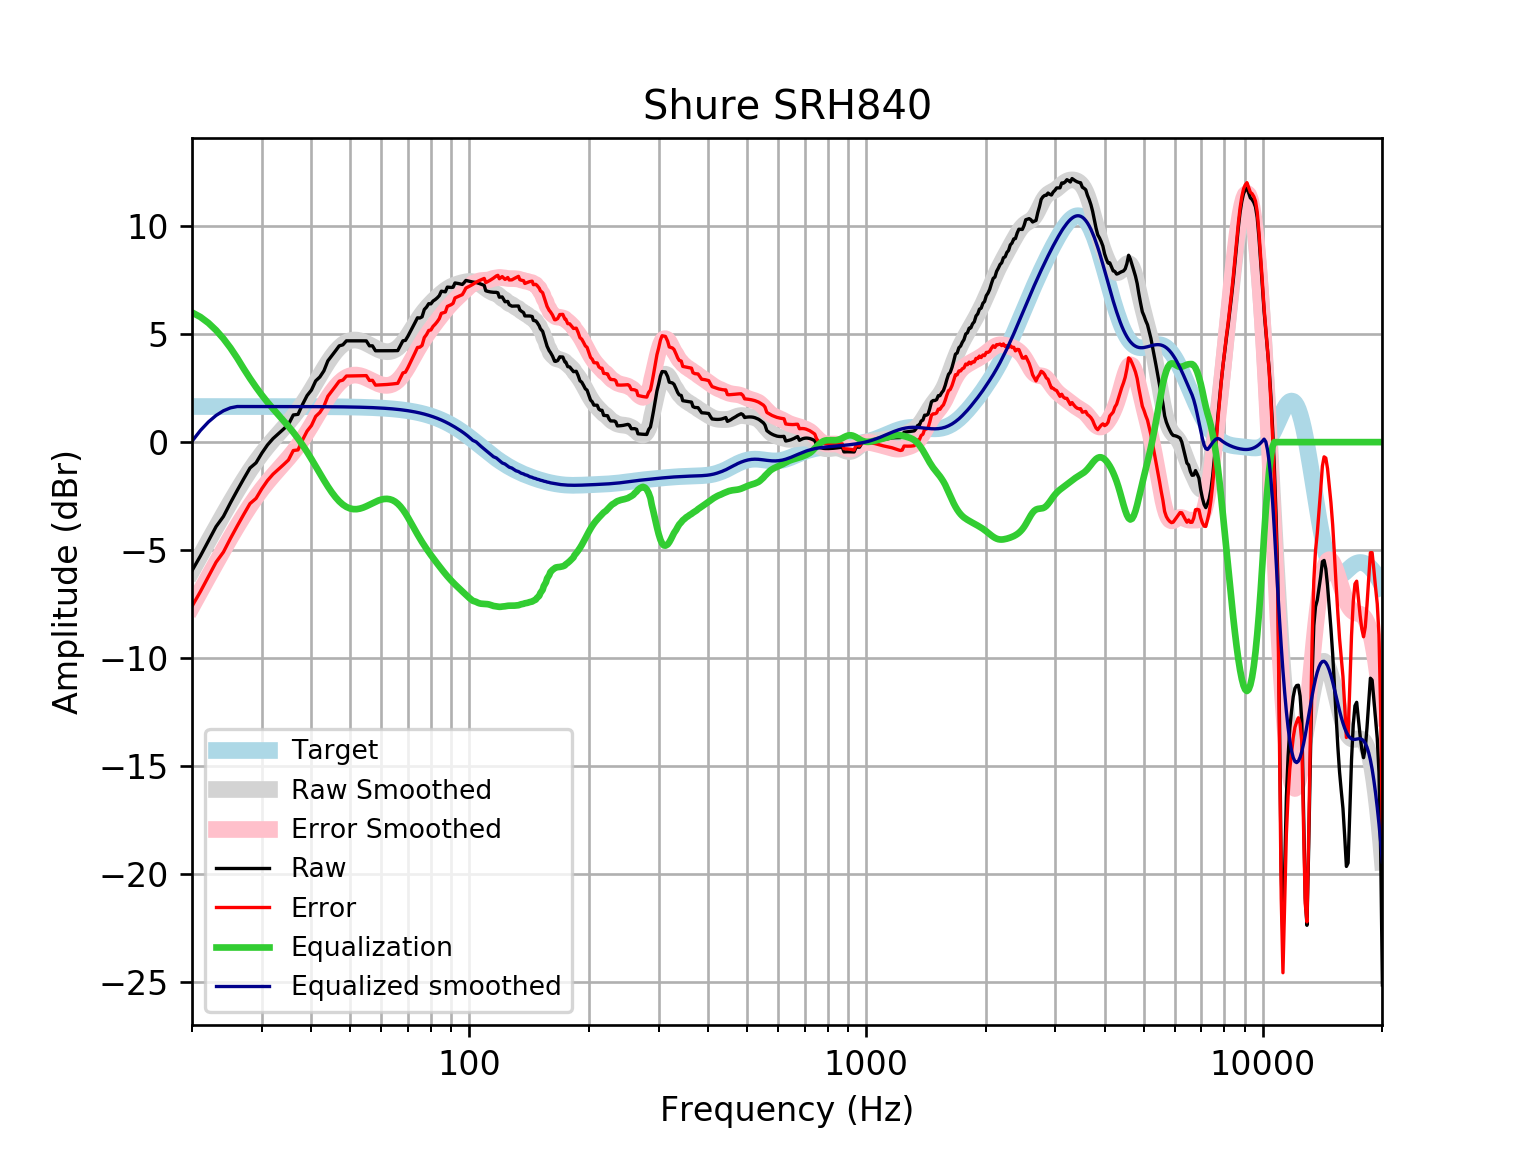

Data behind this chart, as committed beside it:
frequency, raw, error, smoothed, error_smoothed, equalization, equalized_raw, equalized_smoothed, target
20, -5.947, -7.595, -5.96, -7.608, 6.0, 0.05304, 0.0397, 1.648
21, -5.267, -6.915, -5.251, -6.899, 5.79, 0.5232, 0.5392, 1.648
22, -4.569, -6.217, -4.578, -6.226, 5.513, 0.9432, 0.9348, 1.648
23, -3.907, -5.554, -3.941, -5.589, 5.177, 1.27, 1.236, 1.648
24, -3.44, -5.087, -3.34, -4.988, 4.79, 1.35, 1.45, 1.648
25, -2.809, -4.456, -2.773, -4.421, 4.359, 1.55, 1.586, 1.648
26, -2.234, -3.882, -2.243, -3.89, 3.89, 1.656, 1.648, 1.648
27, -1.698, -3.345, -1.752, -3.399, 3.399, 1.702, 1.648, 1.648
28, -1.198, -2.845, -1.302, -2.949, 2.949, 1.752, 1.647, 1.647
29, -0.9575, -2.605, -0.8943, -2.542, 2.542, 1.584, 1.647, 1.647
30, -0.5064, -2.154, -0.5277, -2.175, 2.175, 1.668, 1.647, 1.647
31, -0.1276, -1.775, -0.1981, -1.845, 1.845, 1.717, 1.647, 1.647
32, 0.1625, -1.484, 0.1015, -1.545, 1.545, 1.708, 1.647, 1.647
33, 0.3815, -1.265, 0.3802, -1.266, 1.266, 1.648, 1.647, 1.647
34, 0.6001, -1.046, 0.6482, -0.998, 0.998, 1.598, 1.646, 1.646
35, 0.8186, -0.8273, 0.9156, -0.7303, 0.7303, 1.549, 1.646, 1.646
36, 1.257, -0.3887, 1.19, -0.455, 0.455, 1.712, 1.645, 1.645
37, 1.285, -0.3597, 1.478, -0.1666, 0.1666, 1.452, 1.645, 1.645
38, 1.751, 0.1071, 1.782, 0.1371, -0.1371, 1.614, 1.644, 1.644
39, 2.154, 0.5103, 2.099, 0.4551, -0.4551, 1.699, 1.644, 1.644
40, 2.41, 0.7672, 2.426, 0.7833, -0.7833, 1.627, 1.643, 1.643
41, 2.833, 1.191, 2.757, 1.115, -1.115, 1.718, 1.642, 1.642
42, 3.015, 1.374, 3.085, 1.443, -1.443, 1.572, 1.641, 1.641
43, 3.3, 1.66, 3.399, 1.759, -1.759, 1.541, 1.64, 1.64
44, 3.761, 2.122, 3.692, 2.053, -2.053, 1.708, 1.639, 1.639
45, 3.993, 2.356, 3.956, 2.319, -2.319, 1.674, 1.637, 1.637
46, 4.224, 2.589, 4.184, 2.549, -2.549, 1.675, 1.635, 1.635
47, 4.455, 2.821, 4.374, 2.74, -2.74, 1.715, 1.634, 1.633
48, 4.502, 2.87, 4.521, 2.89, -2.89, 1.612, 1.631, 1.631
49, 4.687, 3.058, 4.627, 2.998, -2.998, 1.689, 1.629, 1.629
50, 4.688, 3.062, 4.694, 3.067, -3.067, 1.621, 1.626, 1.626
51, 4.689, 3.066, 4.723, 3.1, -3.1, 1.588, 1.623, 1.623
52, 4.688, 3.068, 4.721, 3.101, -3.101, 1.587, 1.62, 1.62
53, 4.687, 3.071, 4.692, 3.076, -3.076, 1.611, 1.616, 1.616
54, 4.685, 3.074, 4.641, 3.029, -3.029, 1.656, 1.612, 1.612
55, 4.684, 3.077, 4.575, 2.968, -2.968, 1.716, 1.607, 1.607
56, 4.456, 2.853, 4.5, 2.898, -2.898, 1.558, 1.602, 1.602
57, 4.455, 2.859, 4.422, 2.826, -2.826, 1.63, 1.596, 1.596
58, 4.227, 2.637, 4.348, 2.758, -2.758, 1.469, 1.59, 1.59
59, 4.227, 2.644, 4.284, 2.7, -2.7, 1.527, 1.583, 1.583
60, 4.226, 2.651, 4.232, 2.656, -2.656, 1.57, 1.576, 1.576
61, 4.226, 2.658, 4.198, 2.63, -2.63, 1.596, 1.568, 1.568
62, 4.226, 2.667, 4.183, 2.625, -2.625, 1.601, 1.559, 1.559
63, 4.227, 2.678, 4.191, 2.642, -2.642, 1.586, 1.549, 1.549
64, 4.23, 2.691, 4.222, 2.684, -2.684, 1.546, 1.538, 1.538
65, 4.233, 2.706, 4.279, 2.752, -2.752, 1.48, 1.527, 1.527
66, 4.235, 2.72, 4.363, 2.849, -2.849, 1.386, 1.514, 1.514
67, 4.463, 2.962, 4.474, 2.973, -2.973, 1.49, 1.501, 1.501
68, 4.688, 3.202, 4.609, 3.122, -3.122, 1.566, 1.486, 1.486
69, 4.707, 3.237, 4.764, 3.293, -3.293, 1.414, 1.471, 1.471
70, 4.899, 3.445, 4.934, 3.481, -3.481, 1.418, 1.454, 1.454
71, 5.113, 3.678, 5.113, 3.677, -3.677, 1.436, 1.436, 1.436
72, 5.333, 3.917, 5.293, 3.877, -3.877, 1.456, 1.416, 1.416
73, 5.538, 4.143, 5.47, 4.075, -4.075, 1.463, 1.395, 1.395
74, 5.753, 4.38, 5.639, 4.267, -4.267, 1.486, 1.373, 1.373
75, 5.742, 4.393, 5.798, 4.449, -4.449, 1.293, 1.349, 1.349
76, 5.798, 4.474, 5.946, 4.622, -4.622, 1.176, 1.324, 1.324
77, 6.138, 4.84, 6.082, 4.785, -4.785, 1.353, 1.297, 1.297
78, 6.246, 4.977, 6.208, 4.939, -4.939, 1.307, 1.269, 1.269
79, 6.406, 5.167, 6.324, 5.085, -5.085, 1.321, 1.239, 1.239
... 553 more rows
